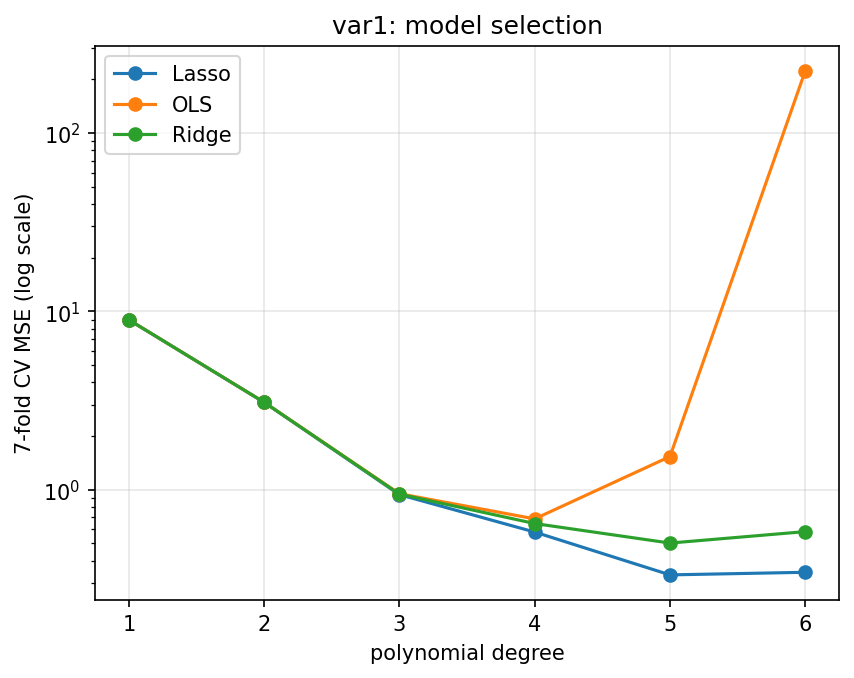

Source data for this figure (header and first rows):
degree, model, lam, cv_mse, cv_std, cv_r2
1, OLS, 0.0, 8.962, 1.014, 0.1281
1, Ridge, 0.03162, 8.959, 1.006, 0.1283
1, Lasso, 0.001, 8.962, 1.014, 0.1281
2, OLS, 0.0, 3.09, 0.484, 0.6994
2, Ridge, 0.01, 3.089, 0.4795, 0.6995
2, Lasso, 0.01, 3.085, 0.4778, 0.6999
3, OLS, 0.0, 0.9483, 0.1379, 0.9077
3, Ridge, 0.01, 0.9433, 0.1325, 0.9082
3, Lasso, 0.003162, 0.9372, 0.1328, 0.9088
4, OLS, 0.0, 0.6852, 0.1129, 0.9333
4, Ridge, 0.01, 0.6451, 0.1223, 0.9372
4, Lasso, 0.005623, 0.5779, 0.1091, 0.9438
5, OLS, 0.0, 1.533, 0.6324, 0.8509
5, Ridge, 0.03162, 0.5013, 0.1248, 0.9512
5, Lasso, 0.01, 0.3324, 0.04986, 0.9677
6, OLS, 0.0, 223.4, 111.6, -20.73
6, Ridge, 0.03162, 0.5812, 0.1072, 0.9434
6, Lasso, 0.01, 0.3437, 0.05363, 0.9666
